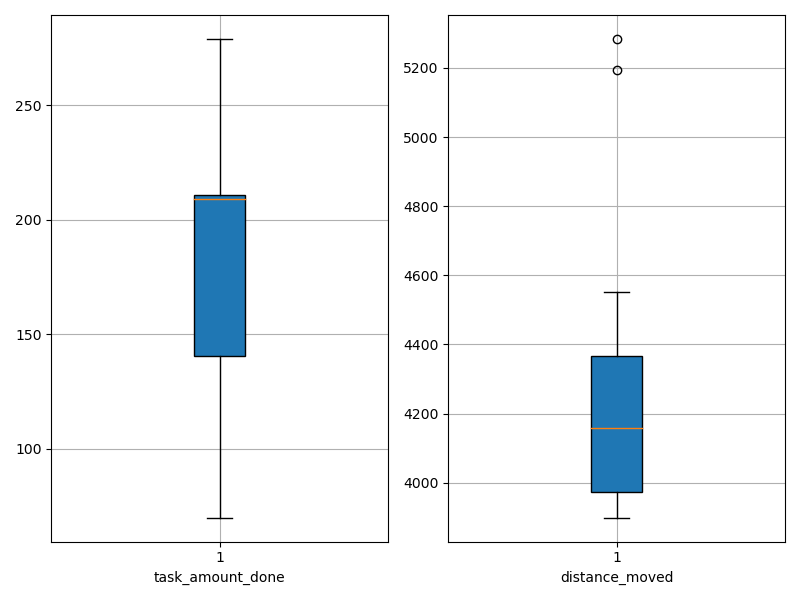

The file beside this chart, header and first rows:
agent_id, task_amount_done, distance_moved
0, 209.0, 3983
1, 208.0, 3920
2, 209.0, 4552
3, 140.0, 4042
4, 210.0, 4130
5, 210.0, 3947
6, 211.0, 4182
7, 141.0, 3899
8, 211.0, 4016
9, 139.0, 4279
10, 211.0, 4134
11, 211.0, 4185
12, 70.0, 4383
13, 212.0, 4315
14, 212.0, 3914
15, 208.0, 5193
16, 279.0, 4497
17, 140.0, 4361
18, 140.0, 3948
19, 209.0, 5284
